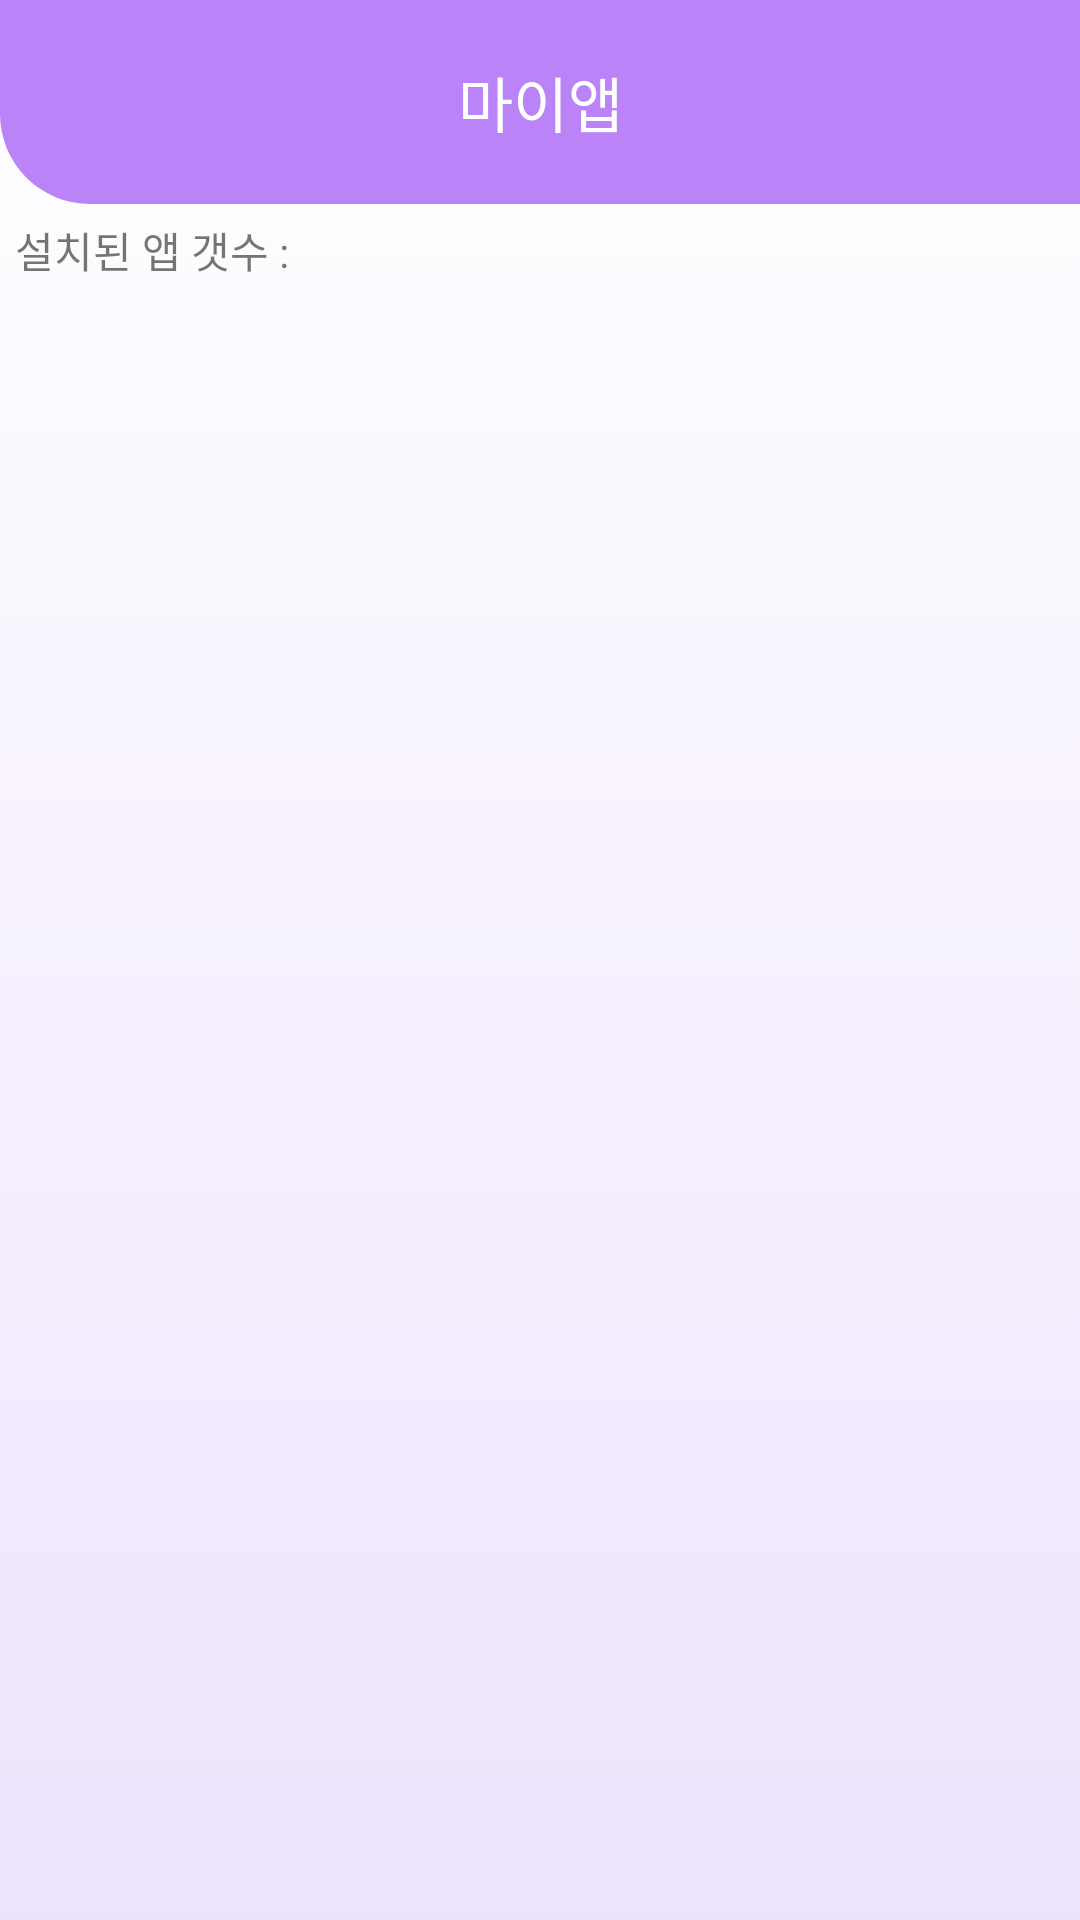

Layout XML and referenced resources for this Android screen:
<!-- AndroidManifest.xml: application theme AppTheme -->
<!-- res/layout/activity_my_app.xml -->
<?xml version="1.0" encoding="utf-8"?>
<LinearLayout xmlns:android="http://schemas.android.com/apk/res/android"
xmlns:app="http://schemas.android.com/apk/res-auto"
xmlns:tools="http://schemas.android.com/tools"
android:layout_width="match_parent"
android:layout_height="match_parent"
android:orientation="vertical"
    android:background="@drawable/back_gradient"
tools:context=".MyApp">
    <RelativeLayout
        android:layout_width="match_parent"
        android:layout_height="wrap_content"
        android:background="@drawable/left_bottom_radius"
        >
        <ImageButton
            android:id="@+id/back"
            android:layout_width="48dp"
            android:layout_height="48dp"
            android:src="@drawable/back"
            android:adjustViewBounds="true"
            android:scaleType="fitCenter"
            android:background="@android:color/transparent"
            android:layout_margin="10dp"
            android:padding="10dp"
            android:onClick="goBack"
            />
        <TextView
            android:layout_width="match_parent"
            android:layout_height="wrap_content"
            android:text="마이앱"
            android:textColor="#ffffff"
            android:textSize="20dp"
            android:textAlignment="center"
            android:layout_centerInParent="true"
            />
    </RelativeLayout>
    <TextView
        android:id="@+id/selectNum"
        android:text=""
        android:visibility="gone"
        android:padding="5dp"
        android:layout_width="match_parent"
        android:layout_height="wrap_content" />
    <TextView
        android:id="@+id/countApps"
        android:text="설치된 앱 갯수 : "
        android:padding="5dp"
        android:layout_width="match_parent"
        android:layout_height="wrap_content" />
    <ListView
        android:id="@+id/installed_app_list"
        android:layout_width="match_parent"
        android:layout_height="wrap_content" />

</LinearLayout>
<!-- resources referenced by this layout -->
<resources>
  <!-- drawable back_gradient (drawable) -->
  <?xml version="1.0" encoding="utf-8"?>
  <selector xmlns:android="http://schemas.android.com/apk/res/android">
  <item>
  <shape>
      <gradient
          android:startColor="#EEE3FD"
          android:endColor="#ffffff"
          android:angle="90"/>
  </shape>
  </item>
      </selector>
  <!-- drawable left_bottom_radius (drawable) -->
  <?xml version="1.0" encoding="UTF-8"?>
  <shape xmlns:android="http://schemas.android.com/apk/res/android">
      <solid android:color="#BA83F8"/>
      <corners android:bottomLeftRadius="30dp"/>
      <padding android:left="0dip" android:top="0dip" android:right="0dip" android:bottom="0dip" />
  </shape>
  <style name="AppTheme" parent="Theme.AppCompat.Light.DarkActionBar">
          
          <item name="colorPrimary">@color/colorPrimary</item>
          <item name="colorPrimaryDark">@color/colorPrimaryDark</item>
          <item name="colorAccent">@color/colorAccent</item>
          <item name="windowActionBar">false</item>
          <item name="windowNoTitle">true</item>
      </style>
  <color name="colorPrimary">#BA83F8</color>
  <color name="colorPrimaryDark">#BA83F8</color>
  <color name="colorAccent">#03DAC5</color>
</resources>
